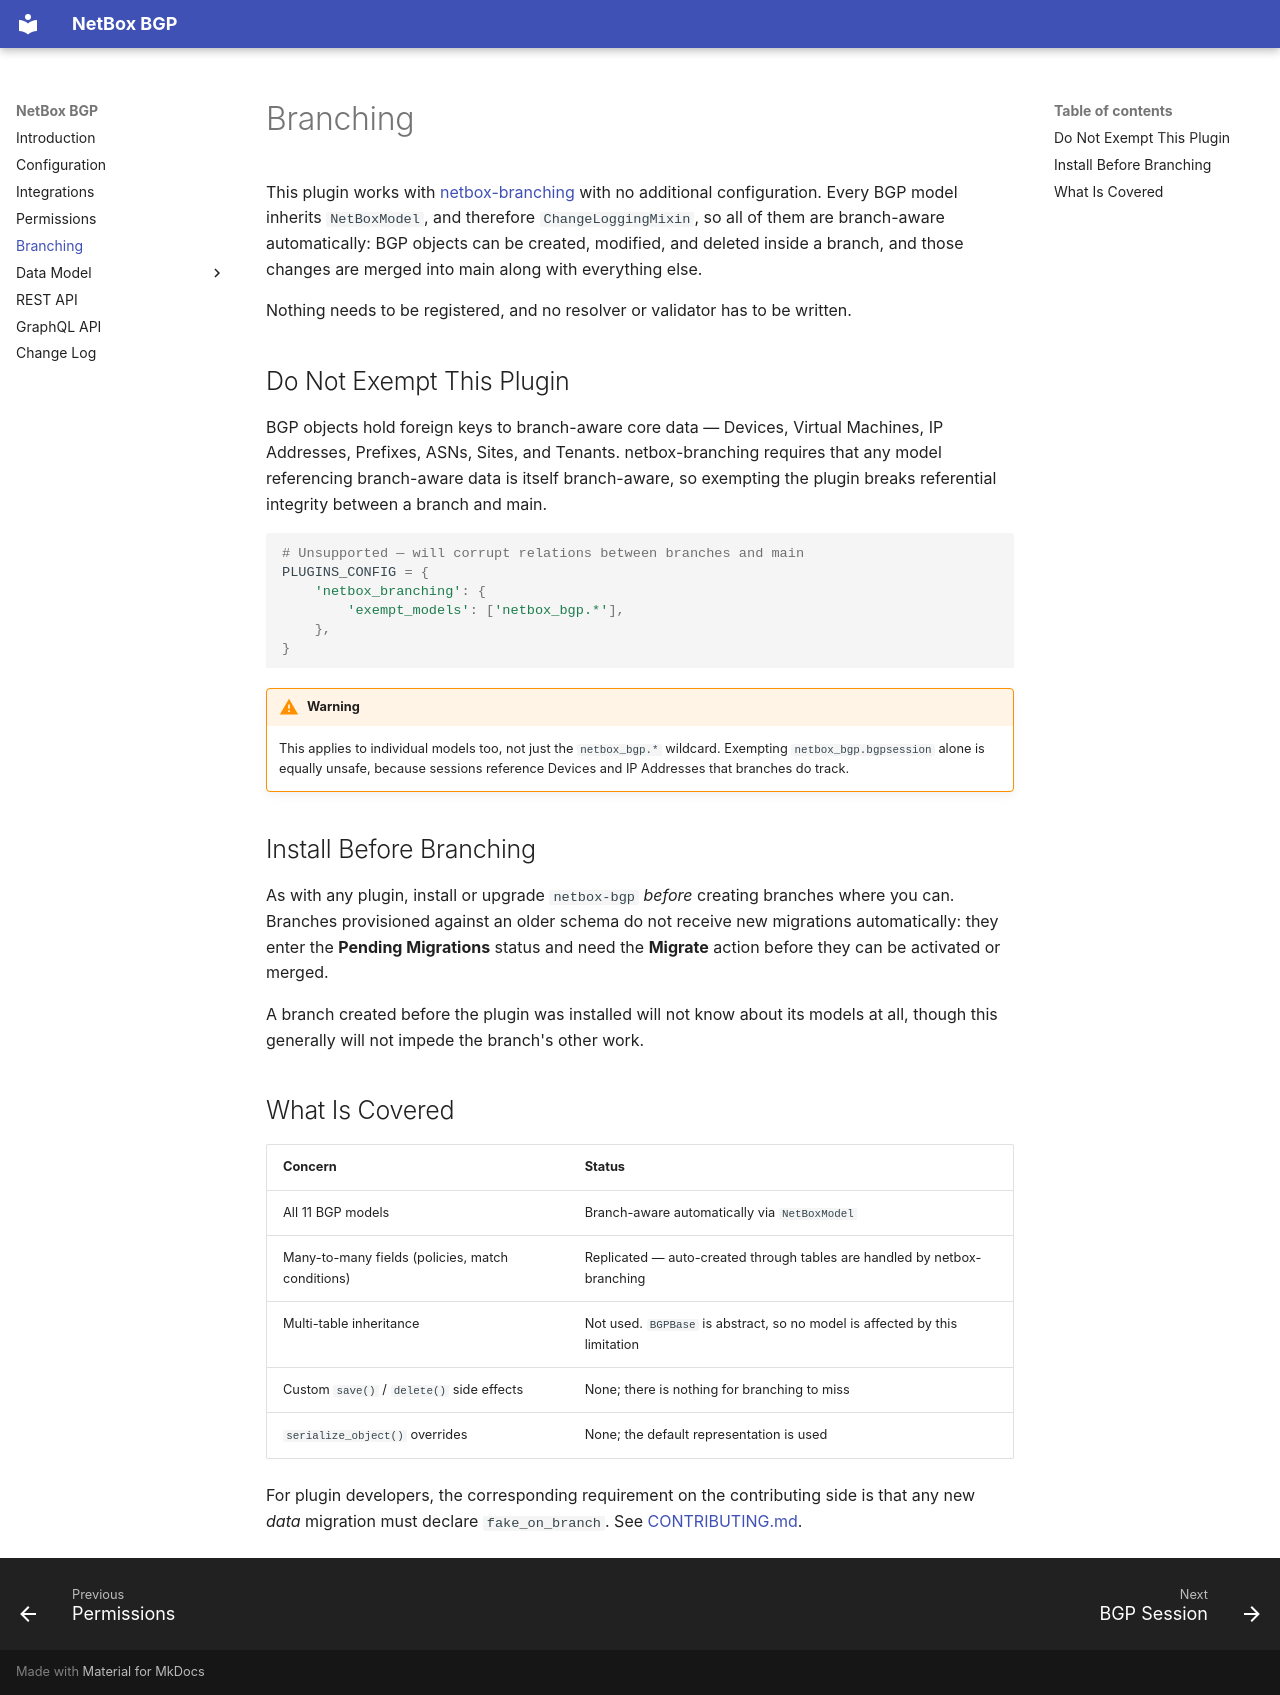

repository: netbox-community/netbox-bgp · page: branching/index.html · generator: mkdocs

# Branching

This plugin works with [netbox-branching](https://github.com/netboxlabs/netbox-branching)
with no additional configuration. Every BGP model inherits `NetBoxModel`, and therefore
`ChangeLoggingMixin`, so all of them are branch-aware automatically: BGP objects can be
created, modified, and deleted inside a branch, and those changes are merged into main
along with everything else.

Nothing needs to be registered, and no resolver or validator has to be written.

## Do Not Exempt This Plugin

BGP objects hold foreign keys to branch-aware core data — Devices, Virtual Machines, IP
Addresses, Prefixes, ASNs, Sites, and Tenants. netbox-branching requires that any model
referencing branch-aware data is itself branch-aware, so exempting the plugin breaks
referential integrity between a branch and main.

```python
# Unsupported — will corrupt relations between branches and main
PLUGINS_CONFIG = {
    'netbox_branching': {
        'exempt_models': ['netbox_bgp.*'],
    },
}
```

!!! warning
    This applies to individual models too, not just the `netbox_bgp.*` wildcard. Exempting
    `netbox_bgp.bgpsession` alone is equally unsafe, because sessions reference Devices and
    IP Addresses that branches do track.

## Install Before Branching

As with any plugin, install or upgrade `netbox-bgp` *before* creating branches where you
can. Branches provisioned against an older schema do not receive new migrations
automatically: they enter the **Pending Migrations** status and need the **Migrate** action
before they can be activated or merged.

A branch created before the plugin was installed will not know about its models at all,
though this generally will not impede the branch's other work.

## What Is Covered

| Concern | Status |
|---|---|
| All 11 BGP models | Branch-aware automatically via `NetBoxModel` |
| Many-to-many fields (policies, match conditions) | Replicated — auto-created through tables are handled by netbox-branching |
| Multi-table inheritance | Not used. `BGPBase` is abstract, so no model is affected by this limitation |
| Custom `save()` / `delete()` side effects | None; there is nothing for branching to miss |
| `serialize_object()` overrides | None; the default representation is used |

For plugin developers, the corresponding requirement on the contributing side is that any
new *data* migration must declare `fake_on_branch`. See
[CONTRIBUTING.md](https://github.com/netbox-community/netbox-bgp/blob/main/CONTRIBUTING.md#data-migrations-and-branching).
